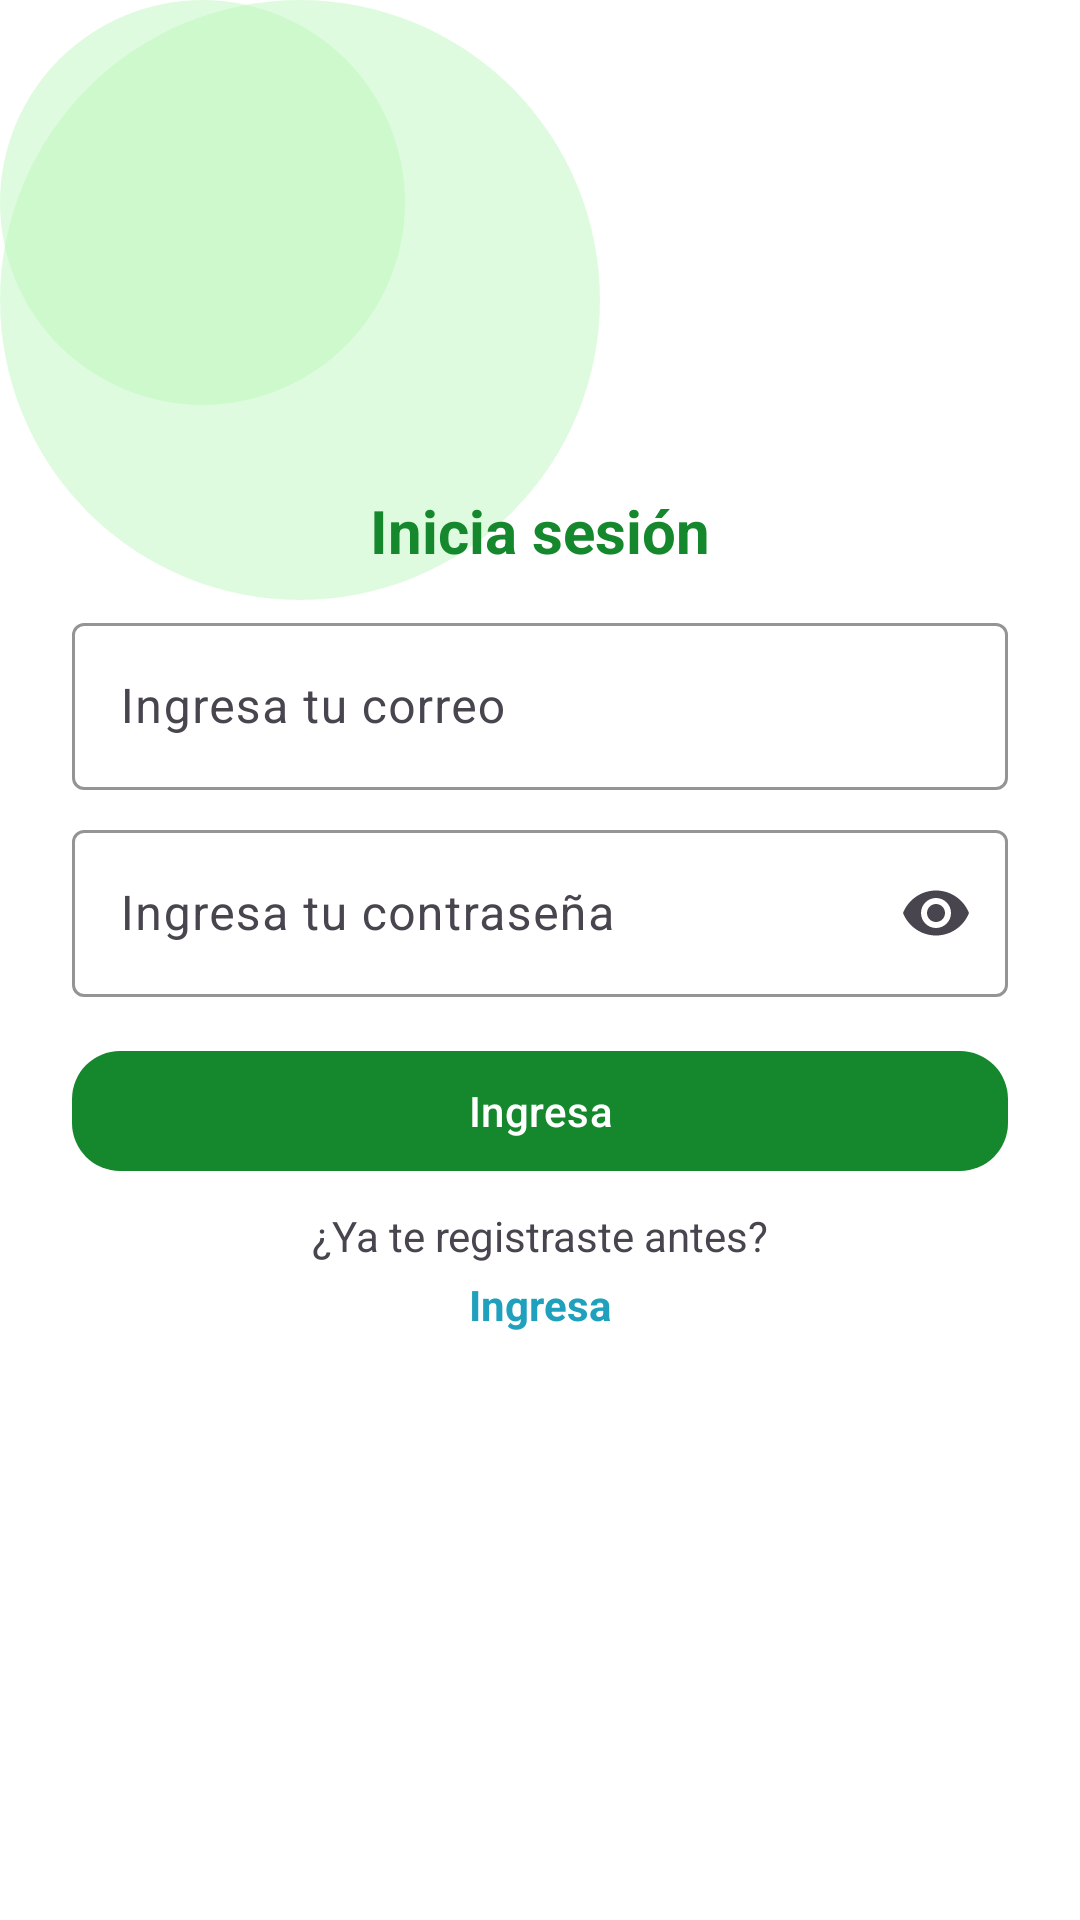

Layout XML and referenced resources for this Android screen:
<!-- AndroidManifest.xml: application theme Theme.DoloresApp -->
<!-- res/layout/login_layout.xml -->
<?xml version="1.0" encoding="utf-8"?>
<androidx.constraintlayout.widget.ConstraintLayout xmlns:android="http://schemas.android.com/apk/res/android"
    xmlns:app="http://schemas.android.com/apk/res-auto"
    xmlns:tools="http://schemas.android.com/tools"
    android:id="@+id/login_root"
    android:layout_width="match_parent"
    android:layout_height="match_parent">

    <ImageView
        android:id="@+id/login_circle_back"
        android:layout_width="wrap_content"
        android:layout_height="wrap_content"
        android:layout_centerInParent="true"
        android:src="@drawable/circle_background2"
        tools:layout_editor_absoluteX="-99dp"
        tools:layout_editor_absoluteY="-71dp" />


    <ImageView
        android:id="@+id/login_circle_front"
        android:layout_width="135dp"
        android:layout_height="135dp"
        android:layout_centerInParent="true"
        android:src="@drawable/circle_background"
        tools:layout_editor_absoluteX="16dp"
        tools:layout_editor_absoluteY="-79dp" />

    <ImageView
        android:id="@+id/imageView2"
        android:layout_width="147dp"
        android:layout_height="145dp"
        android:src="@drawable/ic_logo"
        app:layout_constraintBottom_toTopOf="@+id/name_input_layout"
        app:layout_constraintEnd_toEndOf="parent"
        app:layout_constraintStart_toStartOf="parent"
        app:layout_constraintTop_toTopOf="parent"
        app:layout_constraintVertical_bias="0.18" />

    
    <com.google.android.material.textview.MaterialTextView
        android:id="@+id/login_title"
        android:layout_width="wrap_content"
        android:layout_height="wrap_content"
        android:text="Inicia sesión"
        android:textStyle="bold"
        android:textSize="20sp"
        android:textColor="@color/dolores"
        app:layout_constraintTop_toBottomOf="@id/imageView2"
        app:layout_constraintStart_toStartOf="parent"
        app:layout_constraintEnd_toEndOf="parent"
        android:layout_marginTop="8dp" />

    <com.google.android.material.textfield.TextInputLayout
        android:id="@+id/name_input_layout"
        android:layout_width="0dp"
        android:layout_height="wrap_content"
        android:layout_marginHorizontal="24dp"
        android:layout_marginTop="12dp"
        app:layout_constraintTop_toBottomOf="@+id/login_title"
        app:layout_constraintStart_toStartOf="parent"
        app:layout_constraintEnd_toEndOf="parent"
        app:layout_constraintHorizontal_bias="0.5"
        app:boxBackgroundMode="outline"
        app:boxStrokeColor="@color/gray_light"
        app:hintEnabled="true">

        <com.google.android.material.textfield.TextInputEditText
            android:id="@+id/email_input"
            android:layout_width="match_parent"
            android:layout_height="wrap_content"
            android:hint="@string/email_hint"
            android:inputType="textEmailAddress"
            android:imeOptions="actionNext"
            android:maxLines="1"
            android:singleLine="true" />
    </com.google.android.material.textfield.TextInputLayout>

    
    <com.google.android.material.textfield.TextInputLayout
        android:id="@+id/lastname_input_layout"
        android:layout_width="0dp"
        android:layout_height="wrap_content"
        android:layout_marginHorizontal="24dp"
        android:layout_marginTop="8dp"
        app:endIconMode="password_toggle"
        app:layout_constraintTop_toBottomOf="@+id/name_input_layout"
        app:layout_constraintStart_toStartOf="parent"
        app:layout_constraintEnd_toEndOf="parent"
        app:hintEnabled="true"
        app:boxBackgroundMode="outline"
        app:boxStrokeColor="@color/gray_light">

        <com.google.android.material.textfield.TextInputEditText
            android:id="@+id/password_input"
            android:layout_width="match_parent"
            android:layout_height="wrap_content"
            android:hint="@string/password_hint"
            android:inputType="textPassword"
            android:imeOptions="actionDone"
            android:maxLines="1"
            android:singleLine="true" />
    </com.google.android.material.textfield.TextInputLayout>



    
    <com.google.android.material.button.MaterialButton
        android:id="@+id/acceder_button"
        android:layout_width="0dp"
        android:layout_height="48dp"
        android:layout_marginHorizontal="24dp"
        android:layout_marginTop="14dp"
        android:text="@string/enter"
        android:textAllCaps="false"
        app:backgroundTint="@color/principal"
        app:cornerRadius="16dp"
        app:layout_constraintTop_toBottomOf="@+id/lastname_input_layout"
        app:layout_constraintStart_toStartOf="parent"
        app:layout_constraintEnd_toEndOf="parent"
        app:layout_constraintHorizontal_bias="0.5"/>

    
    <TextView
        android:id="@+id/login_message"
        android:layout_width="wrap_content"
        android:layout_height="wrap_content"
        android:layout_marginTop="8dp"
        android:text="@string/login_message_text"
        app:layout_constraintTop_toBottomOf="@+id/acceder_button"
        app:layout_constraintStart_toStartOf="parent"
        app:layout_constraintEnd_toEndOf="parent"/>

    
    <TextView
        android:id="@+id/login_link"
        android:layout_width="wrap_content"
        android:layout_height="wrap_content"
        android:layout_marginTop="4dp"
        android:text="@string/login_link_text"
        android:textColor="@color/ingresa"
        android:textStyle="bold"
        app:layout_constraintTop_toBottomOf="@+id/login_message"
        app:layout_constraintStart_toStartOf="parent"
        app:layout_constraintEnd_toEndOf="parent"/>

</androidx.constraintlayout.widget.ConstraintLayout>
<!-- resources referenced by this layout -->
<resources>
  <color name="dolores">#15882E</color>
  <color name="gray_light">#E0E0E0</color>
  <color name="ingresa">#1FA0BC</color>
  <color name="principal">#15882E</color>
  <!-- drawable circle_background (drawable) -->
  <shape xmlns:android="http://schemas.android.com/apk/res/android">
      <solid android:color="#70B6F5B6"/> 
      <size
          android:width="161dp"
          android:height="161dp" /> 
      <corners android:radius="100dp" /> 
  </shape>
  <!-- drawable circle_background2 (drawable) -->
  <shape xmlns:android="http://schemas.android.com/apk/res/android">
      <solid android:color="#70B6F5B6"/> 
      <size
          android:width="200dp"
          android:height="200dp" /> 
      <corners android:radius="100dp" /> 
  </shape>
  <string name="email_hint">Ingresa tu correo</string>
  <string name="enter">Ingresa</string>
  <string name="login_link_text">Ingresa</string>
  <string name="login_message_text">¿Ya te registraste antes? </string>
  <string name="password_hint">Ingresa tu contraseña</string>
  <style name="Theme.DoloresApp" parent="Base.Theme.DoloresApp" />
  <style name="Base.Theme.DoloresApp" parent="Theme.Material3.DayNight.NoActionBar">
          
          <item name="colorPrimary">@color/primary</item>
          <item name="colorPrimaryDark">@color/primary_dark</item>
          <item name="colorSecondary">@color/secondary</item>
          <item name="colorOnPrimary">@color/white</item>
          <item name="colorOnSecondary">@color/white</item>
          
          
          <item name="android:colorBackground">@color/background_light</item>
          <item name="colorSurface">@color/surface_light</item>
          <item name="colorOnSurface">@color/text_primary</item>
          
          
          <item name="android:statusBarColor">@android:color/transparent</item>
          <item name="android:navigationBarColor">@android:color/transparent</item>
          <item name="android:windowLayoutInDisplayCutoutMode">shortEdges</item>
          <item name="android:windowLightStatusBar">false</item>
          <item name="android:windowTranslucentStatus">false</item>
          
          
          <item name="colorError">@color/error</item>
      </style>
  <color name="primary">#15882E</color>
  <color name="primary_dark">#0D5E1F</color>
  <color name="secondary">#1FA0BC</color>
  <color name="white">#FFFFFF</color>
  <color name="background_light">#FFFFFF</color>
  <color name="surface_light">#FFFFFF</color>
  <color name="text_primary">#212121</color>
  <color name="error">#B00020</color>
</resources>
